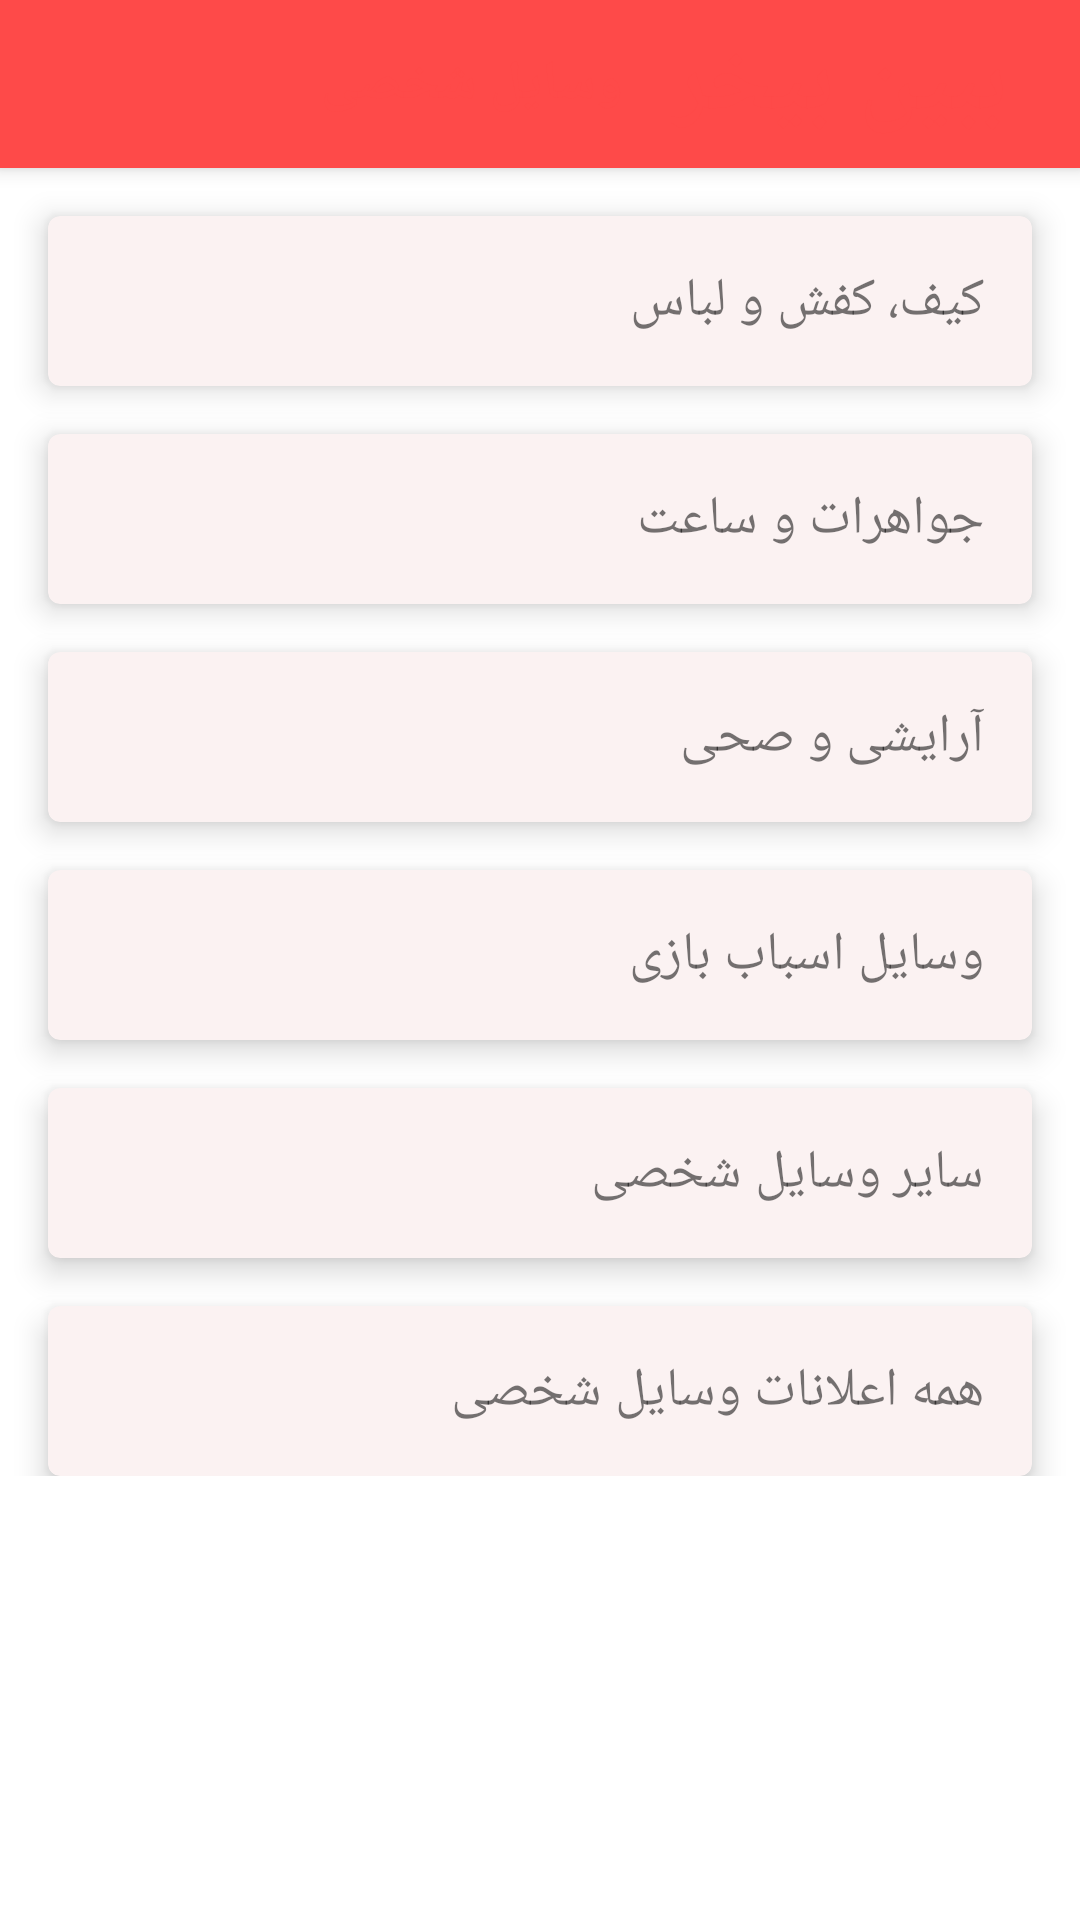

Android layout source for this screen:
<!-- AndroidManifest.xml: application theme Theme.BebeenBekhar -->
<!-- res/layout/fragment_personal_tools.xml -->
<?xml version="1.0" encoding="utf-8"?>
<androidx.coordinatorlayout.widget.CoordinatorLayout
    xmlns:android="http://schemas.android.com/apk/res/android"
    xmlns:app="http://schemas.android.com/apk/res-auto"
    xmlns:tools="http://schemas.android.com/tools"
    android:layout_width="match_parent"
    android:layout_height="match_parent">

    <com.google.android.material.appbar.AppBarLayout
        android:layout_width="match_parent"
        android:layout_height="wrap_content">

        <androidx.appcompat.widget.Toolbar
            android:layout_width="match_parent"
            android:layout_height="wrap_content">
            <TextView
                android:textStyle="bold"
                android:textSize="32dp"
                android:textColor="?attr/colorSecondary"
                android:layout_gravity="end"
                android:layout_marginEnd="24dp"
                android:text="ببین بیخر"
                android:layout_width="wrap_content"
                android:layout_height="wrap_content"/>
            <TextView
                android:layout_gravity="end"
                android:layout_marginEnd="16dp"
                android:text="وسایل شخصی"
                android:textSize="18sp"
                android:textStyle="bold"
                android:textColor="?attr/colorSecondary"
                android:layout_width="wrap_content"
                android:layout_height="wrap_content"/>
        </androidx.appcompat.widget.Toolbar>
    </com.google.android.material.appbar.AppBarLayout>

    <androidx.constraintlayout.widget.ConstraintLayout
        app:layout_behavior="com.google.android.material.appbar.AppBarLayout$ScrollingViewBehavior"
        android:layout_width="match_parent"
        android:layout_height="match_parent">

        <LinearLayout
            android:id="@+id/linear_personal"
            android:layout_width="match_parent"
            android:layout_height="wrap_content"
            android:orientation="vertical"
            app:layout_constraintEnd_toEndOf="parent"
            app:layout_constraintStart_toStartOf="parent"
            app:layout_constraintTop_toTopOf="parent">

            <com.google.android.material.card.MaterialCardView
                android:id="@+id/personal1"
                android:layout_width="match_parent"
                android:layout_height="wrap_content"
                android:layout_marginStart="16dp"
                android:layout_marginTop="16dp"
                android:layout_marginEnd="16dp"
                android:clickable="true"
                android:focusable="true"
                app:cardCornerRadius="4dp"
                app:cardElevation="6dp"
                app:rippleColor="@color/white"
                app:strokeWidth="0dp"
                tools:ignore="DuplicateClickableBoundsCheck">

                <TextView
                    android:id="@+id/txt1"
                    android:layout_width="wrap_content"
                    android:layout_height="wrap_content"
                    android:layout_gravity="end|center_vertical"
                    android:layout_margin="16dp"
                    android:text="کیف، کفش و لباس"
                    android:textSize="18sp" />

            </com.google.android.material.card.MaterialCardView>

            <com.google.android.material.card.MaterialCardView
                android:id="@+id/personal2"
                android:layout_width="match_parent"
                android:layout_height="wrap_content"
                android:layout_marginStart="16dp"
                android:layout_marginTop="16dp"
                android:layout_marginEnd="16dp"
                android:clickable="true"
                android:focusable="true"
                app:cardCornerRadius="4dp"
                app:cardElevation="6dp"
                app:rippleColor="@color/white"
                app:strokeWidth="0dp"
                tools:ignore="DuplicateClickableBoundsCheck">

                <TextView
                    android:id="@+id/txt2"
                    android:layout_width="wrap_content"
                    android:layout_height="wrap_content"
                    android:layout_gravity="end|center_vertical"
                    android:layout_margin="16dp"
                    android:text="جواهرات و ساعت"
                    android:textSize="18sp" />

            </com.google.android.material.card.MaterialCardView>

            <com.google.android.material.card.MaterialCardView
                android:id="@+id/personal3"
                android:layout_width="match_parent"
                android:layout_height="wrap_content"
                android:layout_marginStart="16dp"
                android:layout_marginTop="16dp"
                android:layout_marginEnd="16dp"
                android:clickable="true"
                android:focusable="true"
                app:cardCornerRadius="4dp"
                app:cardElevation="6dp"
                app:rippleColor="@color/white"
                app:strokeWidth="0dp"
                tools:ignore="DuplicateClickableBoundsCheck">

                <TextView
                    android:id="@+id/txt3"
                    android:layout_width="wrap_content"
                    android:layout_height="wrap_content"
                    android:layout_gravity="end|center_vertical"
                    android:layout_margin="16dp"
                    android:text="آرایشی و صحی"
                    android:textSize="18sp" />

            </com.google.android.material.card.MaterialCardView>

            <com.google.android.material.card.MaterialCardView
                android:id="@+id/personal4"
                android:layout_width="match_parent"
                android:layout_height="wrap_content"
                android:layout_marginStart="16dp"
                android:layout_marginTop="16dp"
                android:layout_marginEnd="16dp"
                android:clickable="true"
                android:focusable="true"
                app:cardCornerRadius="4dp"
                app:cardElevation="6dp"
                app:rippleColor="@color/white"
                app:strokeWidth="0dp"
                tools:ignore="DuplicateClickableBoundsCheck">

                <TextView
                    android:id="@+id/txt4"
                    android:layout_width="wrap_content"
                    android:layout_height="wrap_content"
                    android:layout_gravity="end|center_vertical"
                    android:layout_margin="16dp"
                    android:text="وسایل اسباب بازی"
                    android:textSize="18sp" />

            </com.google.android.material.card.MaterialCardView>

            <com.google.android.material.card.MaterialCardView
                android:id="@+id/personal5"
                android:layout_width="match_parent"
                android:layout_height="wrap_content"
                android:layout_marginStart="16dp"
                android:layout_marginTop="16dp"
                android:layout_marginEnd="16dp"
                android:clickable="true"
                android:focusable="true"
                app:cardCornerRadius="4dp"
                app:cardElevation="6dp"
                app:rippleColor="@color/white"
                app:strokeWidth="0dp"
                tools:ignore="DuplicateClickableBoundsCheck">

                <TextView
                    android:id="@+id/txt5"
                    android:layout_width="wrap_content"
                    android:layout_height="wrap_content"
                    android:layout_gravity="end|center_vertical"
                    android:layout_margin="16dp"
                    android:text="سایر وسایل شخصی"
                    android:textSize="18sp" />

            </com.google.android.material.card.MaterialCardView>

            <com.google.android.material.card.MaterialCardView
                android:id="@+id/personal6"
                android:layout_width="match_parent"
                android:layout_height="wrap_content"
                android:layout_marginStart="16dp"
                android:layout_marginTop="16dp"
                android:layout_marginEnd="16dp"
                android:clickable="true"
                android:focusable="true"
                app:cardCornerRadius="4dp"
                app:cardElevation="6dp"
                app:rippleColor="@color/white"
                app:strokeWidth="0dp"
                tools:ignore="DuplicateClickableBoundsCheck">

                <TextView
                    android:id="@+id/txt6"
                    android:layout_width="wrap_content"
                    android:layout_height="wrap_content"
                    android:layout_gravity="end|center_vertical"
                    android:layout_margin="16dp"
                    android:text="همه اعلانات وسایل شخصی"
                    android:textSize="18sp" />

            </com.google.android.material.card.MaterialCardView>

        </LinearLayout>

    </androidx.constraintlayout.widget.ConstraintLayout>

</androidx.coordinatorlayout.widget.CoordinatorLayout>
<!-- resources referenced by this layout -->
<resources>
  <color name="white">#FFFFFFFF</color>
  <style name="Theme.BebeenBekhar" parent="Theme.MaterialComponents.DayNight.NoActionBar">
  
          
  
          <item name="colorPrimary">@color/red_500</item>
          <item name="colorPrimaryVariant">@color/white_light</item>
          <item name="colorOnPrimary">@color/black</item>
  
          
          <item name="colorSecondary">@color/red_500</item>
          <item name="colorSecondaryVariant">@color/red_500</item>
          <item name="colorOnSecondary">@color/white_light</item>
  
          <item name="fontFamily">@font/primary_regular</item>
  
          <item name="colorSurface">?attr/colorPrimaryVariant</item>
  
          <item name="android:statusBarColor" tools:targetApi="l">?attr/colorPrimary</item>
  
          <item name="android:windowLightStatusBar" tools:targetApi="m">true</item>
      </style>
  <color name="red_500">#FE4A49</color>
  <color name="white_light">#FBF2F2</color>
  <color name="black">#FF000000</color>
</resources>
